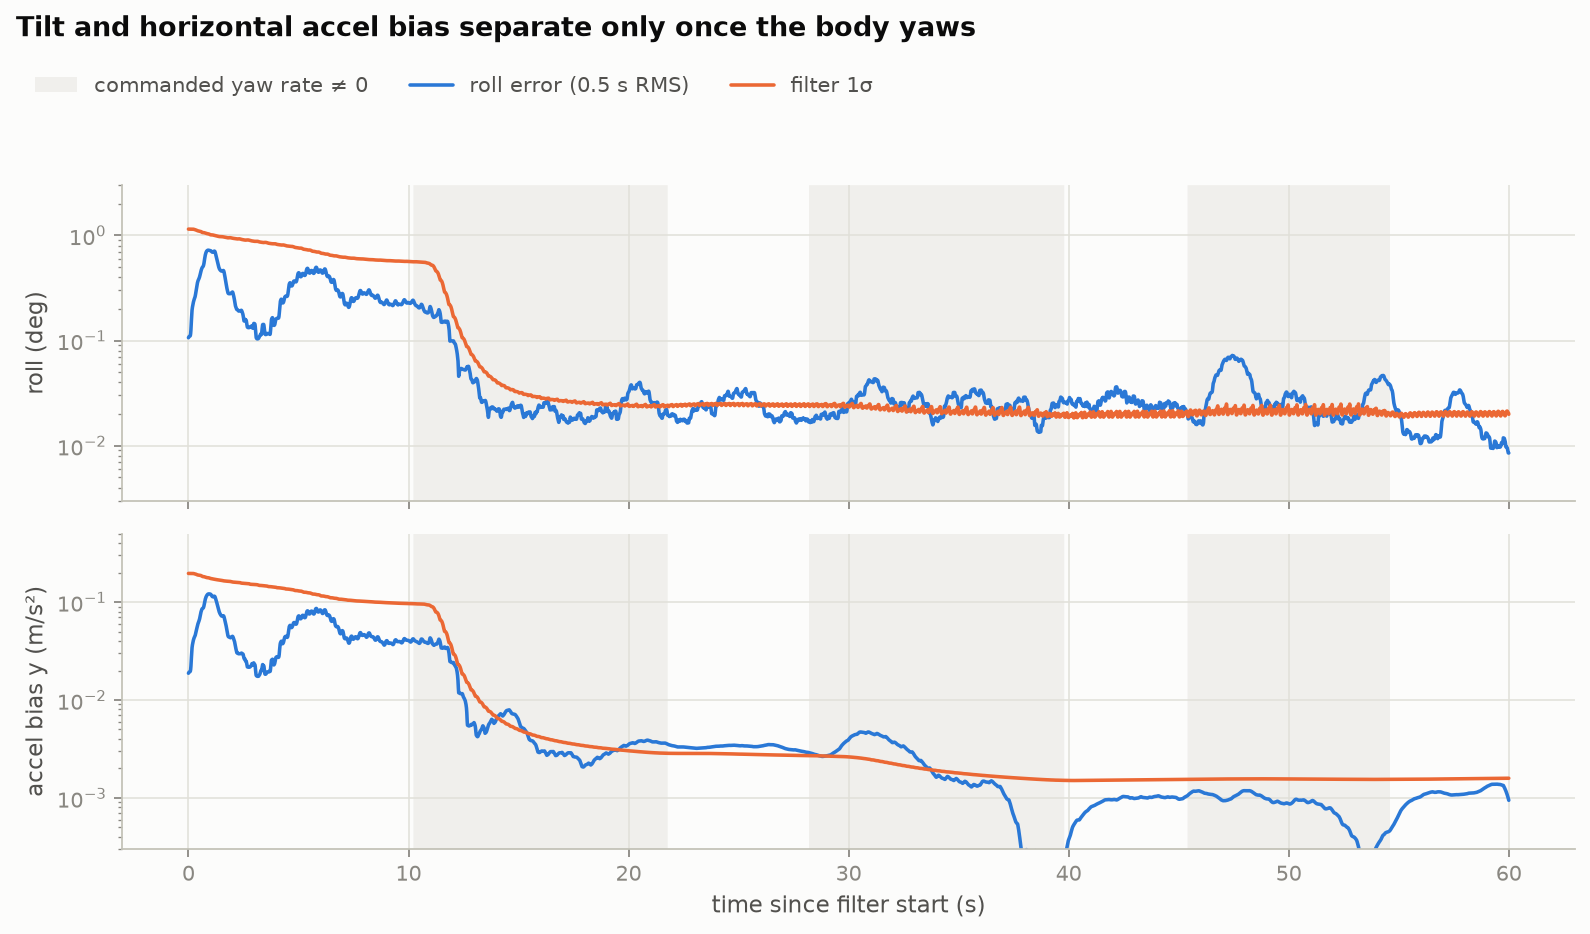

Data behind this chart, as committed beside it:
t, roll_err_deg, roll_err_rms_deg, bay_err_rms, roll_sigma_deg, bay_err, bay_sigma, turning
0, -0.1445, 0.1063, 0.01877, 1.146, 0.02566, 0.1961, 0
0.01, -0.1444, 0.1074, 0.01896, 1.146, 0.02565, 0.1961, 0
0.02, -0.1445, 0.1083, 0.01911, 1.146, 0.02569, 0.1961, 0
0.03, -0.145, 0.1089, 0.01921, 1.146, 0.02569, 0.1961, 0
0.04, -0.1447, 0.1093, 0.01929, 1.146, 0.0257, 0.1961, 0
0.05, -0.1453, 0.1095, 0.01933, 1.146, 0.02569, 0.1961, 0
0.06, -0.1454, 0.1096, 0.01937, 1.146, 0.02572, 0.1961, 0
0.07, -0.1454, 0.1099, 0.01943, 1.146, 0.02577, 0.1961, 0
0.08, -0.1475, 0.1107, 0.01956, 1.146, 0.02587, 0.1961, 0
0.09, -0.1499, 0.1126, 0.01988, 1.146, 0.02614, 0.1961, 0
0.1, -0.1494, 0.1167, 0.02054, 1.146, 0.02655, 0.1961, 0
0.11, -0.1518, 0.1239, 0.02174, 1.146, 0.02708, 0.1961, 0
0.12, -0.1502, 0.1346, 0.02355, 1.146, 0.02769, 0.1961, 0
0.13, -0.1498, 0.1482, 0.02586, 1.145, 0.02824, 0.196, 0
0.14, -0.1507, 0.1631, 0.02845, 1.145, 0.0286, 0.196, 0
0.15, -0.1538, 0.1777, 0.03109, 1.145, 0.02886, 0.196, 0
0.16, -0.1547, 0.1906, 0.03345, 1.145, 0.02892, 0.196, 0
0.17, -0.1534, 0.2, 0.03519, 1.145, 0.02892, 0.1959, 0
0.18, -0.1578, 0.2066, 0.03642, 1.145, 0.02874, 0.1959, 0
0.19, -0.172, 0.2124, 0.03749, 1.145, 0.02845, 0.1959, 0
0.2, -0.1832, 0.2182, 0.03854, 1.145, 0.02806, 0.1959, 0
0.21, -0.1716, 0.2238, 0.03953, 1.144, 0.02696, 0.1959, 0
0.22, -0.1497, 0.229, 0.04045, 1.144, 0.02486, 0.1958, 0
0.23, -0.1312, 0.2339, 0.04127, 1.143, 0.0227, 0.1957, 0
0.24, -0.1222, 0.2384, 0.04201, 1.142, 0.02165, 0.1955, 0
0.25, -0.112, 0.2428, 0.04268, 1.141, 0.01994, 0.1953, 0
0.26, -0.1023, 0.246, 0.04316, 1.139, 0.01787, 0.195, 0
0.27, -0.0904, 0.2491, 0.0436, 1.138, 0.01546, 0.1947, 0
0.28, -0.07148, 0.2522, 0.04406, 1.136, 0.01273, 0.1944, 0
0.29, -0.05113, 0.2557, 0.04457, 1.134, 0.0104, 0.194, 0
0.3, -0.04067, 0.2601, 0.04519, 1.132, 0.008833, 0.1937, 0
0.31, -0.04771, 0.2657, 0.04599, 1.13, 0.009234, 0.1934, 0
0.32, -0.07346, 0.273, 0.04697, 1.128, 0.01293, 0.1931, 0
0.33, -0.1178, 0.2818, 0.0481, 1.127, 0.02018, 0.1928, 0
0.34, -0.1811, 0.2915, 0.04932, 1.125, 0.03065, 0.1925, 0
0.35, -0.2565, 0.3012, 0.05053, 1.123, 0.04375, 0.1922, 0
0.36, -0.3379, 0.3105, 0.05165, 1.12, 0.058, 0.1918, 0
0.37, -0.412, 0.3193, 0.0527, 1.118, 0.07083, 0.1913, 0
0.38, -0.466, 0.3282, 0.05384, 1.115, 0.08058, 0.1908, 0
0.39, -0.4949, 0.3379, 0.05521, 1.112, 0.08723, 0.1903, 0
0.4, -0.5015, 0.3465, 0.05648, 1.109, 0.08936, 0.1898, 0
0.41, -0.4592, 0.3542, 0.05766, 1.107, 0.08284, 0.1894, 0
0.42, -0.3887, 0.361, 0.05877, 1.105, 0.07034, 0.1892, 0
0.43, -0.3495, 0.367, 0.05981, 1.104, 0.06312, 0.189, 0
0.44, -0.352, 0.3722, 0.06078, 1.103, 0.06309, 0.1888, 0
0.45, -0.3527, 0.3765, 0.06169, 1.102, 0.06286, 0.1886, 0
0.46, -0.3492, 0.3805, 0.06256, 1.101, 0.06159, 0.1884, 0
0.47, -0.3388, 0.3845, 0.06343, 1.099, 0.05923, 0.1882, 0
0.48, -0.3307, 0.3888, 0.06435, 1.098, 0.05649, 0.1879, 0
0.49, -0.3251, 0.3937, 0.06535, 1.096, 0.05416, 0.1877, 0
0.5, -0.3208, 0.3993, 0.0665, 1.095, 0.05251, 0.1875, 0
0.51, -0.3123, 0.4059, 0.06786, 1.094, 0.05122, 0.1873, 0
0.52, -0.3123, 0.4135, 0.06949, 1.093, 0.05089, 0.1872, 0
0.53, -0.3212, 0.4224, 0.0714, 1.093, 0.05251, 0.1872, 0
0.54, -0.3473, 0.4326, 0.0735, 1.093, 0.05636, 0.1871, 0
0.55, -0.389, 0.443, 0.07561, 1.092, 0.0623, 0.187, 0
0.56, -0.4417, 0.4521, 0.07755, 1.09, 0.0692, 0.1868, 0
0.57, -0.4941, 0.4596, 0.07918, 1.088, 0.07554, 0.1863, 0
0.58, -0.5374, 0.4665, 0.08061, 1.083, 0.0801, 0.1857, 0
0.59, -0.5568, 0.4737, 0.08203, 1.078, 0.08226, 0.1849, 0
... 5,940 more rows
